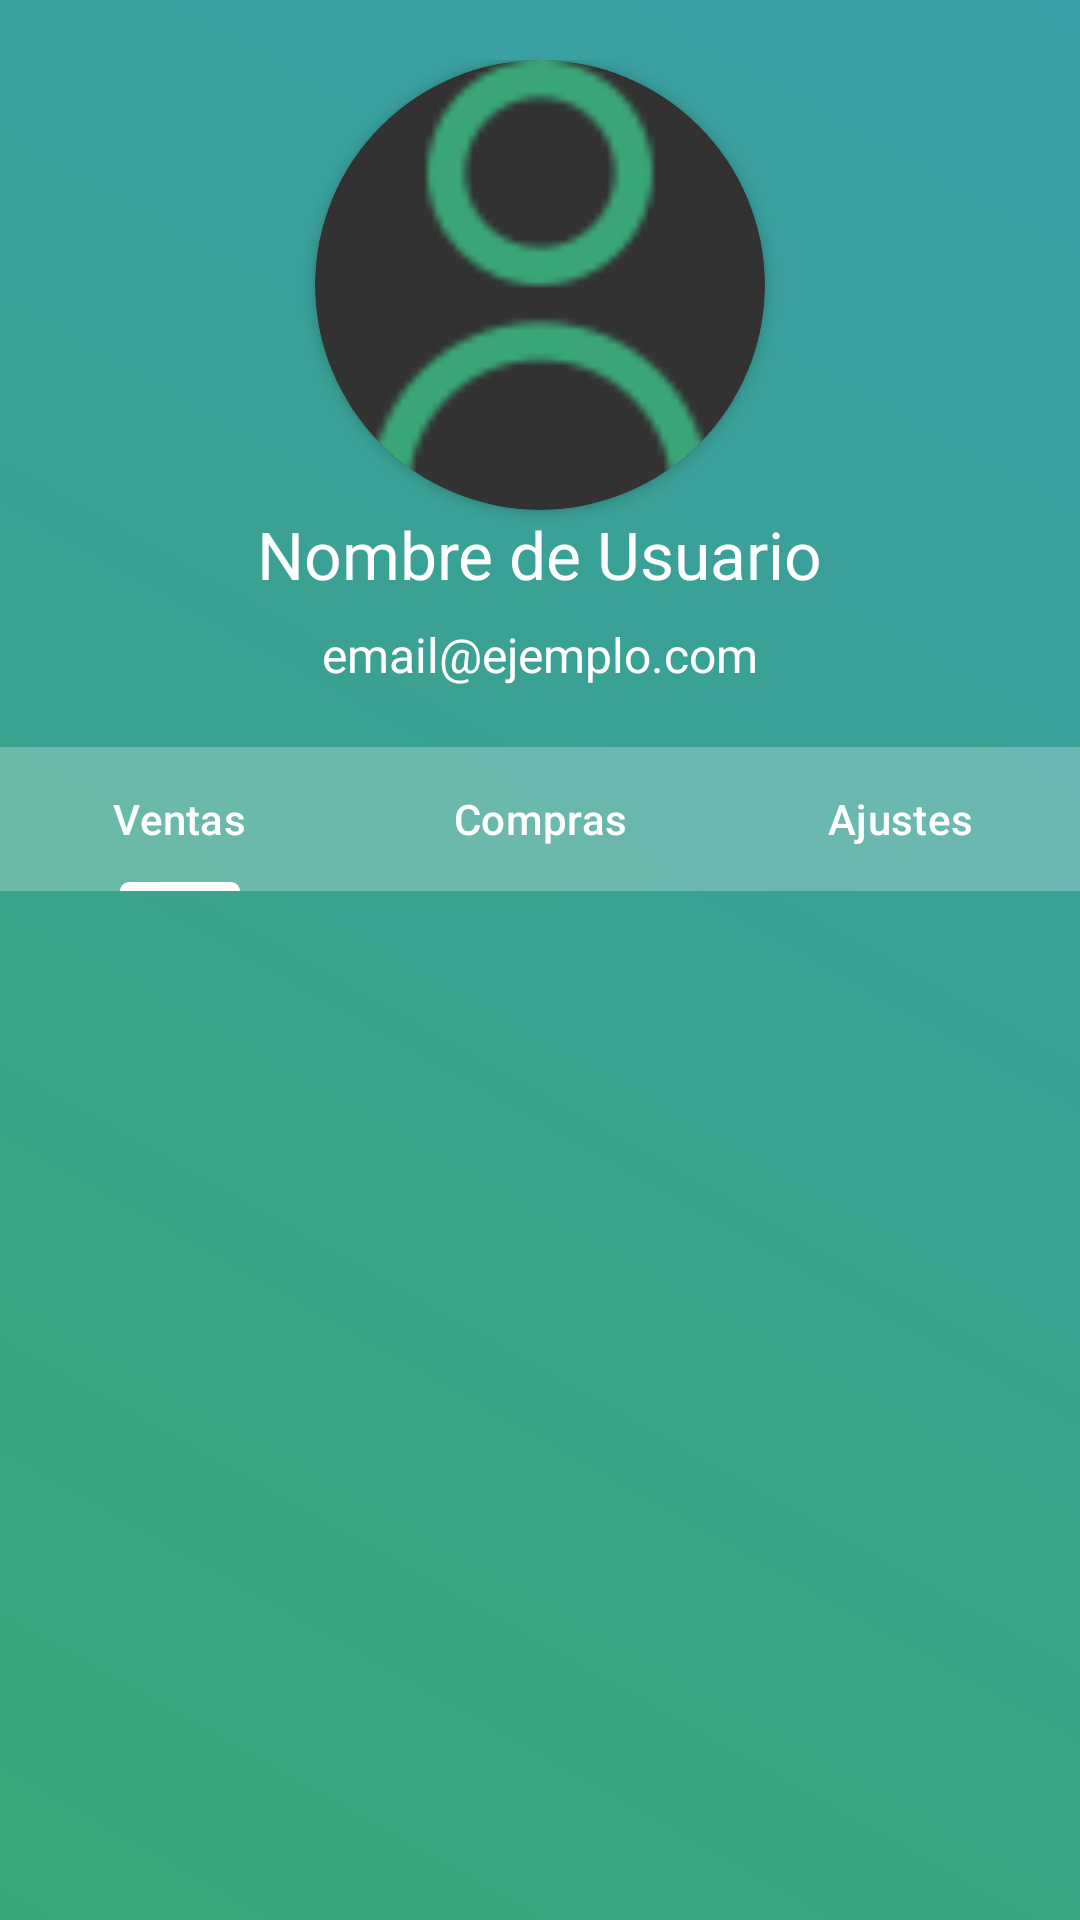

Android layout source for this screen:
<!-- AndroidManifest.xml: application theme Theme.Bookdom -->
<!-- res/layout/fragment_usuario.xml -->
<?xml version="1.0" encoding="utf-8"?>
<androidx.constraintlayout.widget.ConstraintLayout xmlns:android="http://schemas.android.com/apk/res/android"
    xmlns:app="http://schemas.android.com/apk/res-auto"
    xmlns:tools="http://schemas.android.com/tools"
    android:layout_width="match_parent"
    android:layout_height="match_parent"
    android:background="@drawable/background_gradient"
    tools:context=".views.UsuarioFragment">

    <LinearLayout
        android:id="@+id/linearLayout6"
        android:layout_width="0dp"
        android:layout_height="wrap_content"
        android:gravity="center_horizontal"
        android:orientation="vertical"
        android:padding="20dp"
        app:layout_constraintEnd_toEndOf="parent"
        app:layout_constraintHorizontal_bias="0.5"
        app:layout_constraintStart_toStartOf="parent"
        app:layout_constraintTop_toTopOf="parent">

        <androidx.cardview.widget.CardView
            android:layout_width="150dp"
            android:layout_height="150dp"
            android:backgroundTint="@color/night_color"
            android:clipToPadding="false"
            app:cardCornerRadius="100dp"
            app:cardUseCompatPadding="false">

            <ImageView
                android:id="@+id/imgUsuarioLibro"
                android:layout_width="match_parent"
                android:layout_height="match_parent"
                android:adjustViewBounds="true"
                android:scaleType="centerCrop"
                android:src="@drawable/usuario" />
        </androidx.cardview.widget.CardView>

        <TextView
            android:id="@+id/txtUserUsername"
            style="@style/TextAppearance.AppCompat.Large"
            android:layout_width="wrap_content"
            android:layout_height="wrap_content"
            android:layout_marginBottom="8dp"
            android:text="Nombre de Usuario"
            android:textColor="@color/white" />

        <TextView
            android:id="@+id/txtUserEmail"
            style="@style/TextAppearance.AppCompat.Medium"
            android:layout_width="wrap_content"
            android:layout_height="wrap_content"
            android:text="email@ejemplo.com"
            android:textColor="@color/white"
            android:textSize="16sp" />
    </LinearLayout>

    <com.google.android.material.tabs.TabLayout
        android:id="@+id/tabLayoutUsuario"
        android:layout_width="0dp"
        android:layout_height="wrap_content"
        android:background="#3EFFFFFF"
        app:layout_constraintEnd_toEndOf="parent"
        app:layout_constraintStart_toStartOf="parent"
        app:layout_constraintTop_toBottomOf="@+id/linearLayout6"
        app:tabIconTint="@color/primary_color"
        app:tabIndicatorColor="@color/light_color"
        app:tabRippleColor="@color/primary_color"
        app:tabTextAppearance="@style/TextAppearance.AppCompat.Body2"
        app:tabTextColor="#FFFFFF">

        <com.google.android.material.tabs.TabItem
            android:layout_width="wrap_content"
            android:layout_height="wrap_content"
            android:text="Ventas" />

        <com.google.android.material.tabs.TabItem
            android:layout_width="wrap_content"
            android:layout_height="wrap_content"
            android:text="Compras" />

        <com.google.android.material.tabs.TabItem
            android:layout_width="wrap_content"
            android:layout_height="wrap_content"
            android:text="Ajustes" />
    </com.google.android.material.tabs.TabLayout>

    <FrameLayout
        android:id="@+id/frameLayoutUsuario"
        android:layout_width="0dp"
        android:layout_height="0dp"
        app:layout_constraintBottom_toBottomOf="parent"
        app:layout_constraintEnd_toEndOf="parent"
        app:layout_constraintHorizontal_bias="0.0"
        app:layout_constraintStart_toStartOf="parent"
        app:layout_constraintTop_toBottomOf="@+id/tabLayoutUsuario"></FrameLayout>

    <ProgressBar
        android:id="@+id/progressBarUsuario"
        style="?android:attr/progressBarStyle"
        android:layout_width="wrap_content"
        android:layout_height="wrap_content"
        android:visibility="gone"
        app:layout_constraintBottom_toBottomOf="parent"
        app:layout_constraintEnd_toEndOf="parent"
        app:layout_constraintStart_toStartOf="parent"
        app:layout_constraintTop_toTopOf="parent" />

</androidx.constraintlayout.widget.ConstraintLayout>
<!-- resources referenced by this layout -->
<resources>
  <color name="light_color">#FFFFFF</color>
  <color name="night_color">#323232</color>
  <color name="primary_color">#3AA678</color>
  <color name="white">#FFFFFFFF</color>
  <!-- drawable background_gradient (drawable) -->
  <?xml version="1.0" encoding="utf-8"?>
  <layer-list xmlns:android="http://schemas.android.com/apk/res/android">
      <item>
          <shape>
              <gradient
                  android:angle="45"
                  android:startColor="#3AA678"
                  android:endColor="#3A9EA6"
                  android:type="linear" />
          </shape>
      </item>
  </layer-list>
  <!-- drawable usuario: png bitmap (drawable, 2192 bytes) -->
  <style name="Theme.Bookdom" parent="Base.Theme.Bookdom" />
  <style name="Base.Theme.Bookdom" parent="Theme.Material3.DayNight.NoActionBar">
          
          
      </style>
</resources>
